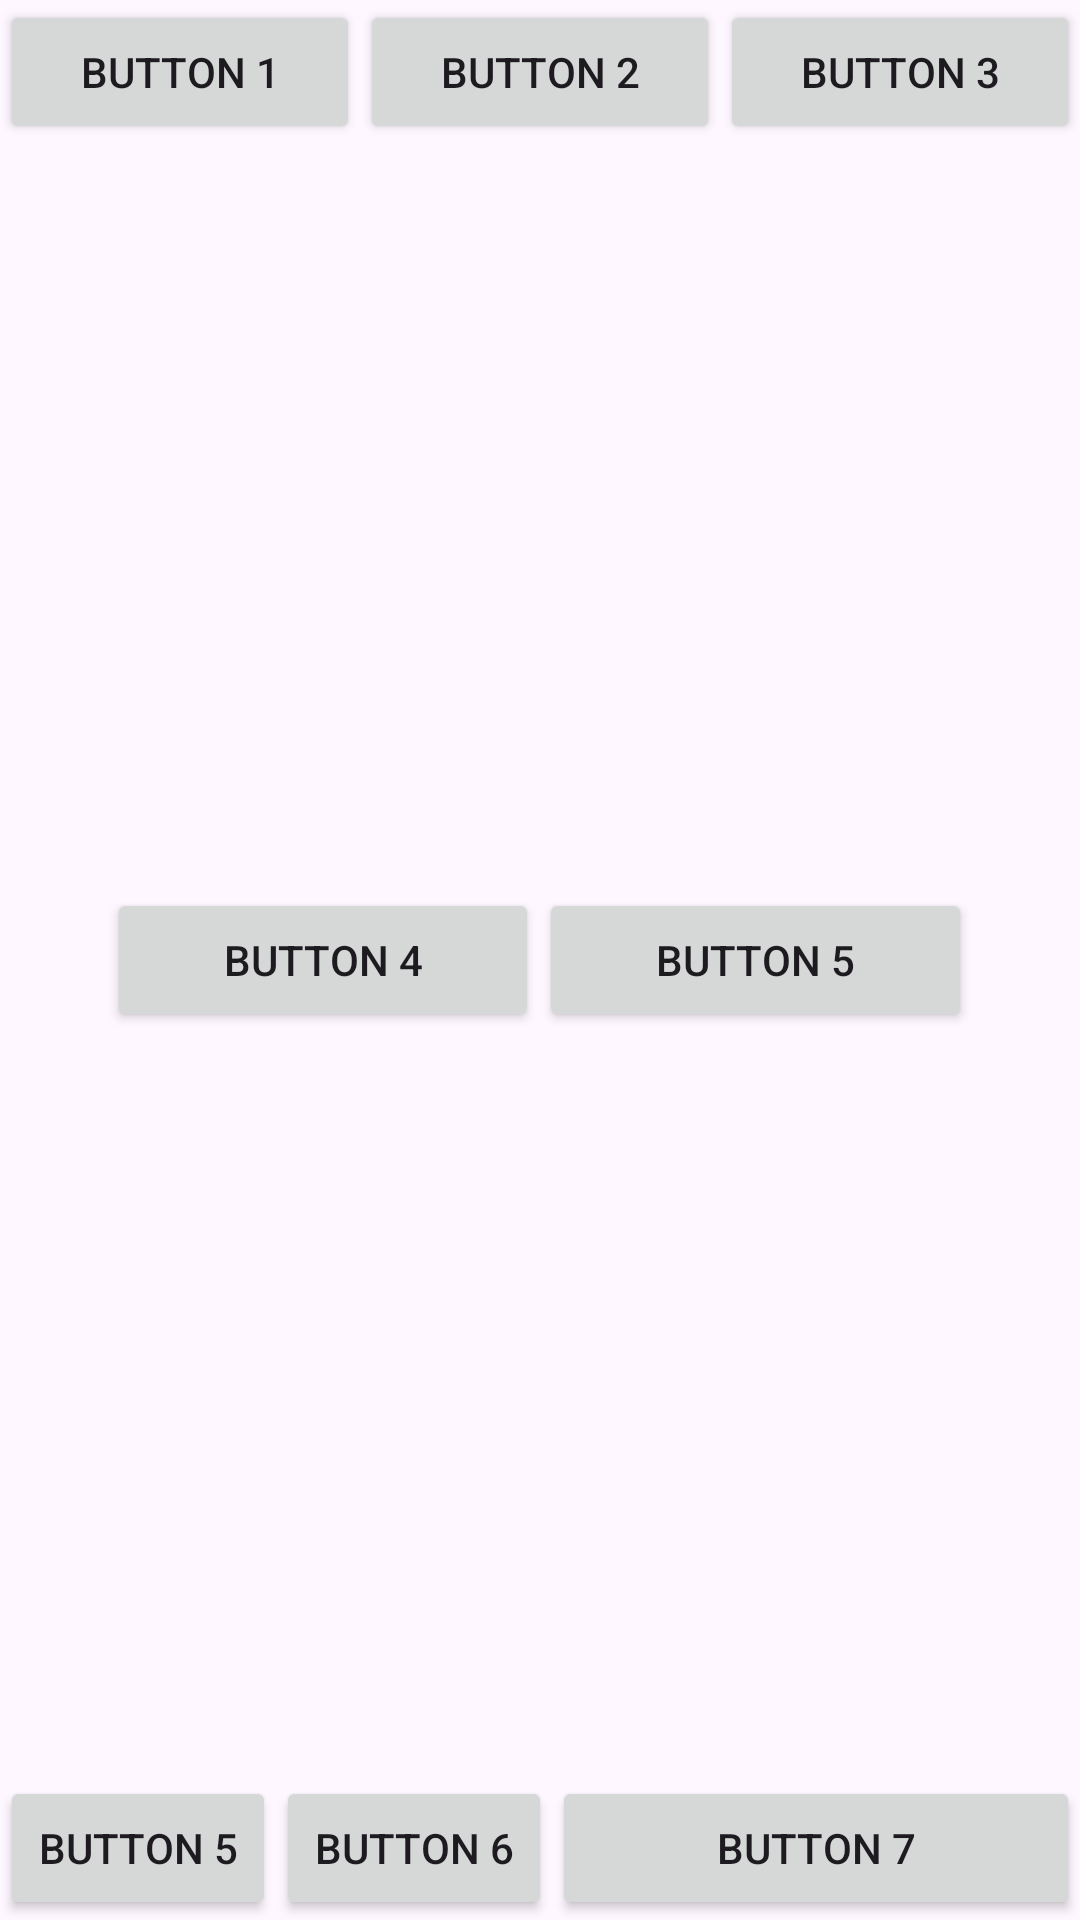

Write the Android layout XML for this screen, with the resource values it uses.
<!-- AndroidManifest.xml: application theme Theme.Lr2 -->
<!-- res/layout/activity_main2.xml -->
<?xml version="1.0" encoding="utf-8"?>
<androidx.constraintlayout.widget.ConstraintLayout xmlns:android="http://schemas.android.com/apk/res/android"
    xmlns:app="http://schemas.android.com/apk/res-auto"
    xmlns:tools="http://schemas.android.com/tools"
    android:id="@+id/main"
    android:layout_width="match_parent"
    android:layout_height="match_parent"
    tools:context=".MainActivity2">
    <LinearLayout
        android:layout_width="match_parent"
        android:layout_height="match_parent"
        android:orientation="horizontal">

        <Button
            android:id="@+id/button5"
            android:layout_width="wrap_content"
            android:layout_height="wrap_content"
            android:layout_weight="0.33"
            android:layout_gravity="top"
            android:text="Button 1" />


        <Button
            android:id="@+id/button6"
            android:layout_width="wrap_content"
            android:layout_height="wrap_content"
            android:layout_weight="0.33"
            android:layout_gravity="top"
            android:text="Button 2" />


        <Button
            android:id="@+id/button7"
            android:layout_width="wrap_content"
            android:layout_height="wrap_content"
            android:layout_weight="0.33"
            android:layout_gravity="top"
            android:text="Button 3" />
    </LinearLayout>

    <LinearLayout
        android:layout_width="match_parent"
        android:layout_height="match_parent"
        android:orientation="horizontal">
        <Button
            android:id="@+id/button8"
            android:layout_width="wrap_content"
            android:layout_height="wrap_content"
            android:layout_weight="0.01"
            android:layout_gravity="bottom"
            android:text="Button 5" />

        <Button
            android:id="@+id/button9"
            android:layout_width="wrap_content"
            android:layout_height="wrap_content"
            android:layout_weight="0.01"
            android:layout_gravity="bottom"
            android:text="Button 6" />

        <Button
            android:id="@+id/button10"
            android:layout_width="wrap_content"
            android:layout_height="wrap_content"
            android:layout_weight="0.5"
            android:layout_gravity="bottom"
            android:text="Button 7" />
    </LinearLayout>

    <LinearLayout
        android:layout_width="match_parent"
        android:layout_height="match_parent"
        android:orientation="horizontal">

        <LinearLayout
            android:layout_width="wrap_content"
            android:layout_height="wrap_content"
            android:layout_gravity="center"
            android:layout_weight="0.2"
            android:orientation="horizontal">
        </LinearLayout>

        <Button
            android:id="@+id/button11"
            android:layout_width="wrap_content"
            android:layout_height="wrap_content"
            android:layout_weight="0.3"
            android:layout_gravity="center"
            android:text="Button 4" />

        <Button
            android:id="@+id/button12"
            android:layout_width="wrap_content"
            android:layout_height="wrap_content"
            android:layout_weight="0.3"
            android:layout_gravity="center"
            android:text="Button 5" />

        <LinearLayout
            android:layout_width="wrap_content"
            android:layout_height="wrap_content"
            android:layout_gravity="center"
            android:layout_weight="0.2"
            android:orientation="horizontal">
        </LinearLayout>
    </LinearLayout>
</androidx.constraintlayout.widget.ConstraintLayout>
<!-- resources referenced by this layout -->
<resources>
  <style name="Theme.Lr2" parent="Base.Theme.Lr2" />
  <style name="Base.Theme.Lr2" parent="Theme.Material3.DayNight.NoActionBar">
          
          
      </style>
</resources>
